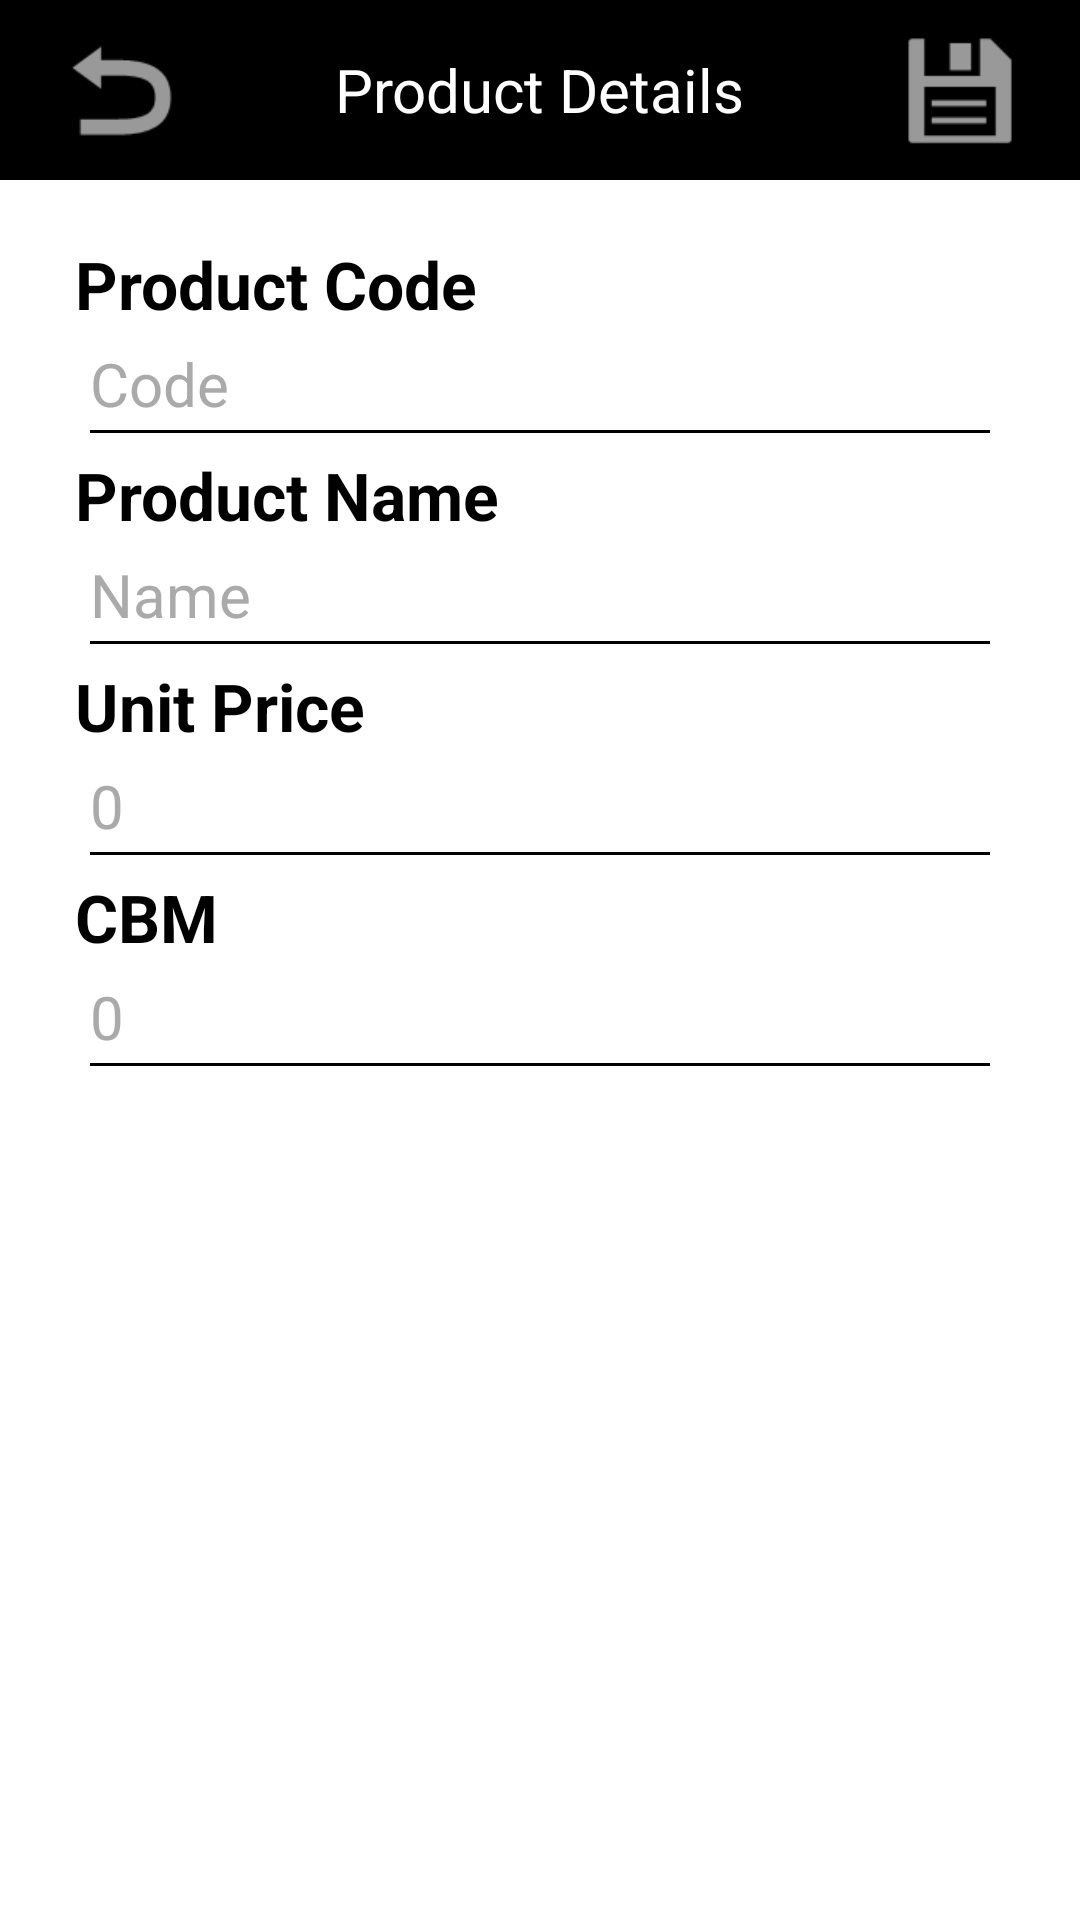

Here is an Android app screen rendered from its layout file. Give the layout XML and the strings, colors and styles it references.
<!-- AndroidManifest.xml: application theme Theme.AppCompat.NoActionBar -->
<!-- res/layout/activity_product_detail.xml -->
<?xml version="1.0" encoding="utf-8"?>
<RelativeLayout xmlns:android="http://schemas.android.com/apk/res/android"
    xmlns:tools="http://schemas.android.com/tools" android:layout_width="match_parent"
    android:layout_height="match_parent"
    tools:context="com.invoice.activity.ProductDetailActivity"
    android:background="@android:color/background_light">

    <RelativeLayout
        android:layout_width="match_parent"
        android:layout_height="60dp"
        android:id="@+id/relativeLayout10"
        android:background="@android:color/background_dark"
        android:layout_alignParentTop="true"
        android:layout_centerHorizontal="true">

        <ImageButton
            android:layout_width="50dp"
            android:layout_height="50dp"
            android:id="@+id/btn_save"
            android:background="@android:drawable/ic_menu_save"
            android:layout_alignParentRight="true"
            android:layout_alignParentEnd="true"
            android:layout_marginRight="15dp"
            android:layout_centerVertical="true" />

        <ImageButton
            android:layout_width="50dp"
            android:layout_height="50dp"
            android:id="@+id/btn_back"
            android:layout_centerVertical="true"
            android:layout_alignParentLeft="true"
            android:layout_alignParentStart="true"
            android:background="@android:drawable/ic_menu_revert"
            android:layout_marginLeft="15dp" />

        <TextView
            android:layout_width="wrap_content"
            android:layout_height="wrap_content"
            android:textAppearance="?android:attr/textAppearanceSmall"
            android:text="Product Details"
            android:id="@+id/textView60"
            android:textSize="20dp"
            android:layout_gravity="center_horizontal"
            android:layout_centerVertical="true"
            android:layout_centerHorizontal="true"
            android:textColor="@android:color/background_light"
            android:textIsSelectable="false" />
    </RelativeLayout>

    <LinearLayout
        android:layout_width="match_parent"
        android:layout_height="wrap_content"
        android:orientation="vertical"
        android:paddingLeft="20dp"
        android:paddingRight="20dp"
        android:id="@+id/linearLayout2"
        android:layout_below="@+id/relativeLayout10"
        android:layout_centerHorizontal="true">

        <TextView
            android:layout_width="wrap_content"
            android:layout_height="wrap_content"
            android:textAppearance="?android:attr/textAppearanceSmall"
            android:text="Product Code"
            android:id="@+id/textView61"
            android:textColor="@android:color/background_dark"
            android:textSize="22dp"
            android:layout_below="@+id/textView12"
            android:layout_alignLeft="@+id/textView12"
            android:layout_alignStart="@+id/textView12"
            android:layout_marginLeft="5dp"
            android:layout_marginTop="20dp"
            android:textStyle="bold" />

        <EditText
            android:layout_width="match_parent"
            android:layout_height="wrap_content"
            android:id="@+id/et_code"
            android:layout_below="@+id/textView61"
            android:layout_marginTop="5dp"
            android:layout_marginLeft="10dp"
            android:layout_marginRight="10dp"
            android:textColorHint="@android:color/darker_gray"
            android:hint="Code"
            android:background="@drawable/abc_textfield_default_mtrl_alpha"
            android:textColor="@android:color/background_dark"
            android:inputType="text|textCapSentences"
            android:textIsSelectable="false"
            android:textSize=" 20dp" />

        <TextView
            android:layout_width="wrap_content"
            android:layout_height="wrap_content"
            android:textAppearance="?android:attr/textAppearanceSmall"
            android:text="Product Name"
            android:id="@+id/textView62"
            android:textColor="@android:color/background_dark"
            android:textSize="22dp"
            android:layout_below="@+id/textView12"
            android:layout_alignLeft="@+id/textView12"
            android:layout_alignStart="@+id/textView12"
            android:layout_marginLeft="5dp"
            android:layout_marginTop="5dp"
            android:textStyle="bold" />

        <EditText
            android:layout_width="match_parent"
            android:layout_height="wrap_content"
            android:id="@+id/et_name"
            android:layout_below="@+id/textView61"
            android:layout_marginTop="5dp"
            android:layout_marginLeft="10dp"
            android:layout_marginRight="10dp"
            android:singleLine="false"
            android:inputType="text|textMultiLine|textCapSentences"
            android:textColorHint="@android:color/darker_gray"
            android:hint="Name"
            android:background="@drawable/abc_textfield_default_mtrl_alpha"
            android:textColor="@android:color/background_dark"
            android:maxLines="3"
            android:textIsSelectable="false"
            android:textSize=" 20dp" />

        <TextView
            android:layout_width="wrap_content"
            android:layout_height="wrap_content"
            android:textAppearance="?android:attr/textAppearanceSmall"
            android:text="Unit Price"
            android:id="@+id/textView63"
            android:textColor="@android:color/background_dark"
            android:textSize="22dp"
            android:layout_below="@+id/textView12"
            android:layout_alignLeft="@+id/textView12"
            android:layout_alignStart="@+id/textView12"
            android:layout_marginLeft="5dp"
            android:layout_marginTop="5dp"
            android:textStyle="bold" />

        <EditText
            android:layout_width="match_parent"
            android:layout_height="wrap_content"
            android:ems="10"
            android:id="@+id/et_price"
            android:layout_below="@+id/textView61"
            android:layout_marginTop="5dp"
            android:layout_marginLeft="10dp"
            android:layout_marginRight="10dp"
            android:singleLine="true"
            android:textColorHint="@android:color/darker_gray"
            android:hint="0"
            android:background="@drawable/abc_textfield_default_mtrl_alpha"
            android:textColor="@android:color/background_dark"
            android:inputType="numberDecimal"
            android:textIsSelectable="false"
            android:textSize=" 20dp" />

        <TextView
            android:layout_width="wrap_content"
            android:layout_height="wrap_content"
            android:textAppearance="?android:attr/textAppearanceSmall"
            android:text="CBM"
            android:id="@+id/textView64"
            android:textColor="@android:color/background_dark"
            android:textSize="22dp"
            android:layout_below="@+id/textView12"
            android:layout_alignLeft="@+id/textView12"
            android:layout_alignStart="@+id/textView12"
            android:layout_marginLeft="5dp"
            android:layout_marginTop="5dp"
            android:textStyle="bold" />

        <EditText
            android:layout_width="match_parent"
            android:layout_height="wrap_content"
            android:ems="10"
            android:id="@+id/et_cbm"
            android:layout_below="@+id/textView61"
            android:layout_marginTop="5dp"
            android:layout_marginLeft="10dp"
            android:layout_marginRight="10dp"
            android:singleLine="true"
            android:textColorHint="@android:color/darker_gray"
            android:hint="0"
            android:background="@drawable/abc_textfield_default_mtrl_alpha"
            android:textColor="@android:color/background_dark"
            android:inputType="numberDecimal"
            android:textIsSelectable="false"
            android:textSize=" 20dp" />

    </LinearLayout>
</RelativeLayout>
<!-- resources referenced by this layout -->
<resources>

</resources>
